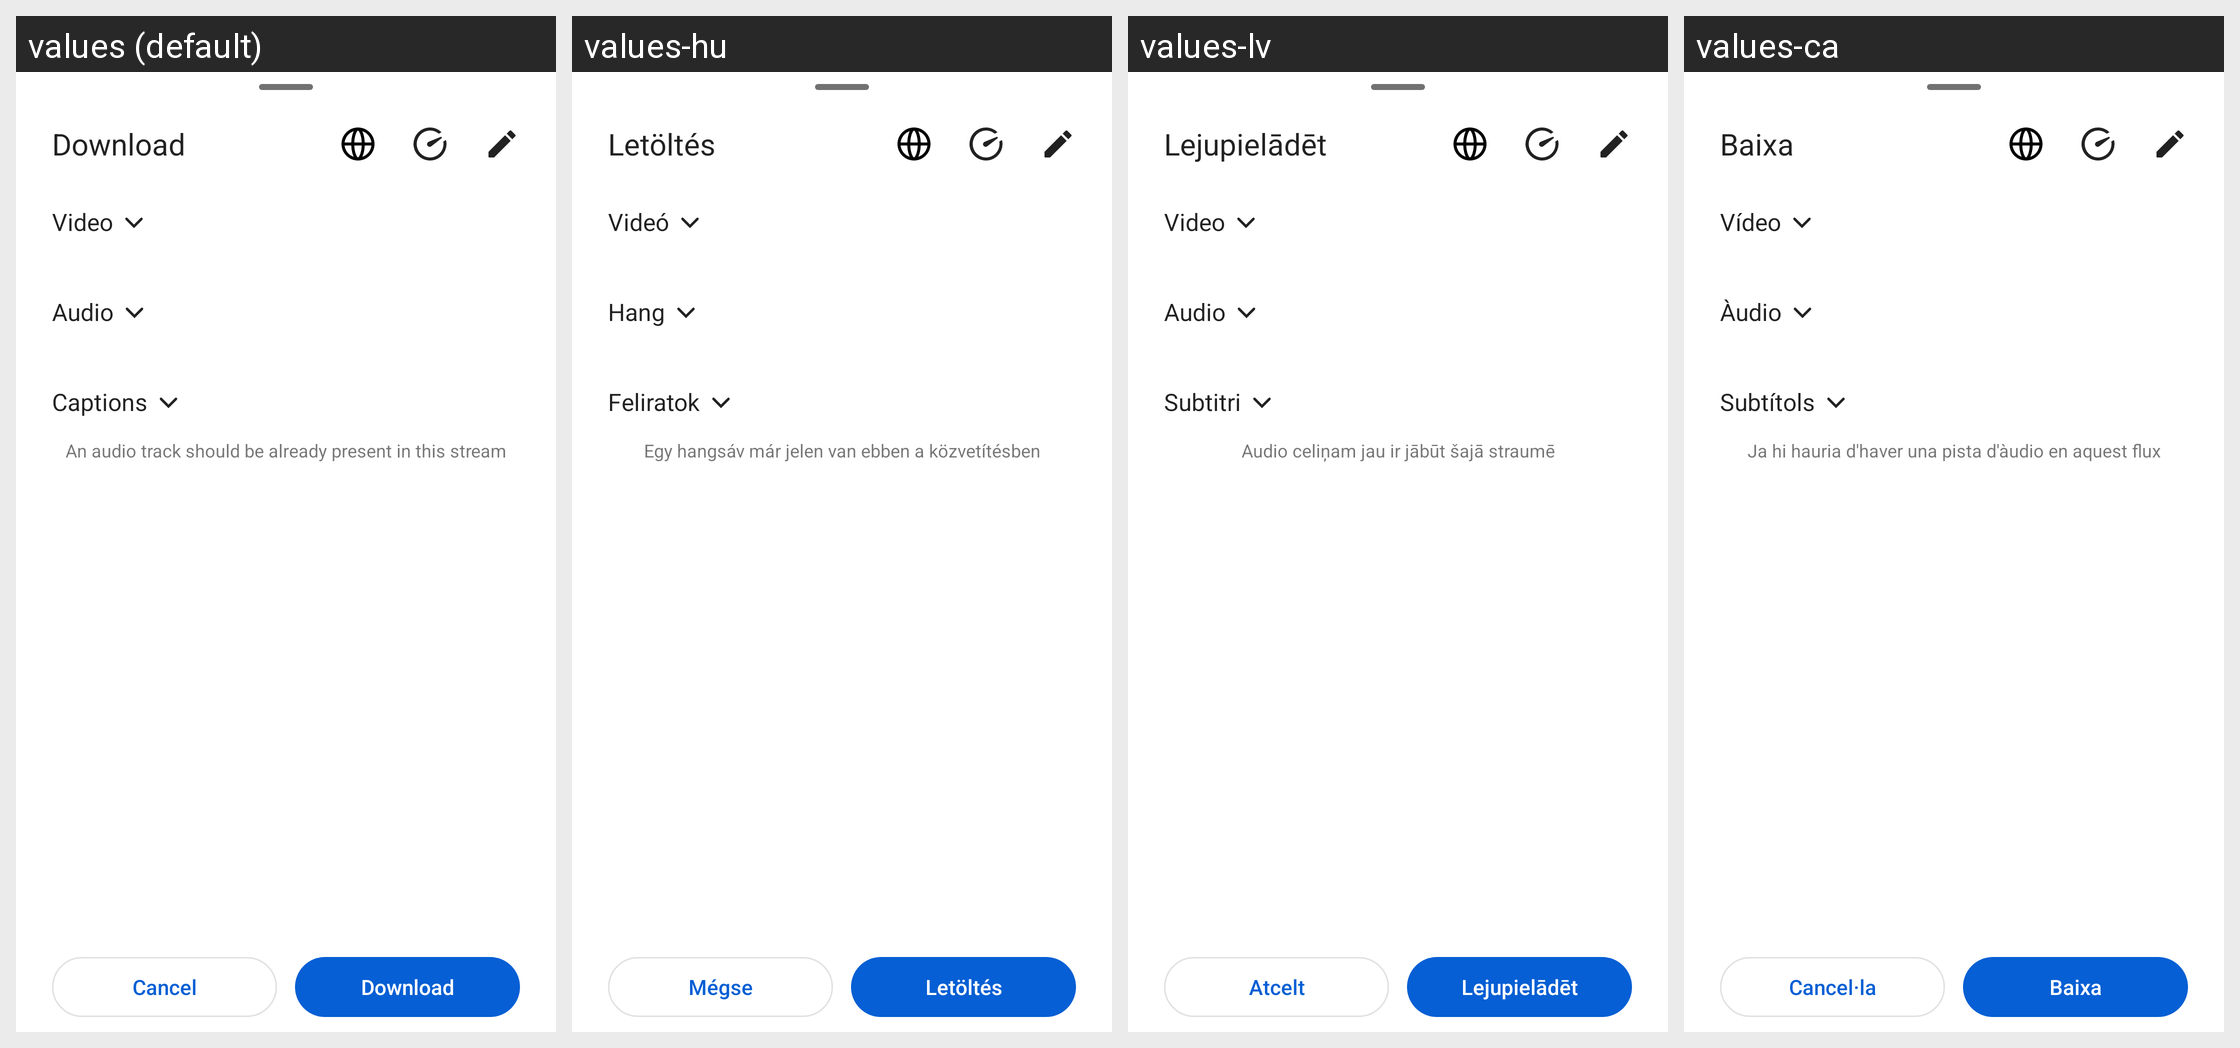

For this localized Android screen grid, give each drawn string resource with its value in every locale shown.
Android screen res/layout/download_dialog.xml rendered under 4 locales, left to right: values (default), values-hu, values-lv, values-ca. Device: Nexus 5 (rendered at 1080×1920; each locale shown at half size, 540×960, under a caption strip naming it); theme Theme.MaterialComponents.DayNight.NoActionBar.
Other locales in the repository, not shown: values-ace, values-af, values-ar, values-ar-rLY, values-as, values-az, values-bar, values-be, values-ber, values-bg, values-bn, values-bn-rBD, values-bn-rIN, values-br, values-bs, values-ckb, values-cnr, values-cs, values-da, values-de, values-dum, values-el, values-en-rGB, values-eo, values-es, values-et, values-eu, values-fa, values-fi, values-fil, values-fr, values-gl, values-gu, values-he, values-hi, values-hr, values-hy, values-ia, values-in, values-is, values-it, values-ja, values-jv, values-ka, values-kab, values-kk, values-kmr, values-kn, values-ko, values-ku, values-la, values-lmo, values-lt, values-mk, values-ml, values-mn, values-mr, values-ms, values-my, values-nap, values-nb-rNO, values-ne, values-nl, values-nl-rBE, values-nn, values-nqo, values-oc, values-or, values-pa, values-pa-rPK, values-pl, values-pt, values-pt-rBR, values-pt-rPT, values-ro, values-ru, values-ryu, values-sat, values-sc, values-si, values-sk, values-sl, values-so, values-sq, values-sr, values-sv, values-sw, values-ta, values-te, values-th, values-ti, values-tl, values-tok, values-tr, values-tt, values-tzm, values-uk, values-und, values-ur, values-vi, values-zh-rCN, values-zh-rHK, values-zh-rTW.
Strings drawn on this screen, with the default value and each locale's value (text and hints the layout hard-codes, and strings that could not be matched under every locale, appear in the picture but are not listed):

download_dialog_title
  values: Download
  values-hu: Letöltés
  values-lv: Lejupielādēt
  values-ca: Baixa

video
  values: Video
  values-hu: Videó
  values-lv: Video
  values-ca: Vídeo

audio
  values: Audio
  values-hu: Hang
  values-lv: Audio
  values-ca: Àudio

caption_setting_title
  values: Captions
  values-hu: Feliratok
  values-lv: Subtitri
  values-ca: Subtítols

audio_track_present_in_video
  values: An audio track should be already present in this stream
  values-hu: Egy hangsáv már jelen van ebben a közvetítésben
  values-lv: Audio celiņam jau ir jābūt šajā straumē
  values-ca: Ja hi hauria d'haver una pista d'àudio en aquest flux

cancel
  values: Cancel
  values-hu: Mégse
  values-lv: Atcelt
  values-ca: Cancel·la
